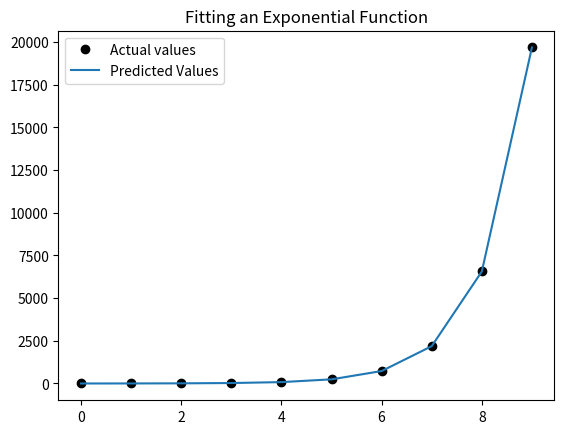

Python code for this plot:
# fit_exponential.py
import math
import numpy as np
import matplotlib.pyplot as plt

def create_data(f, x_vals):
    '''
    Assumes f is a function of one argument
            x_vals is an arraty of suitable arguments for f
    Returns array containing results of applying f to the
            elementx of x_vals
    '''
    y_vals = []
    for i in x_vals:
        y_vals.append(f(x_vals[i]))
    return np.array(y_vals)


def fit_exponential_data(x_vals, y_vals):
    '''
    Assumes x_vals and y_vals arrays of numbers such that
        y_vals[i] == f(x_vals[i]), where f is an exponential function
    Returns a, b, base such that log(f(x), base) == ax + b
    '''
    log_vals = []
    for y in y_vals:
        log_vals.append(math.log(y, 2.0))
    fit = np.polyfit(x_vals, log_vals, 1)
    return fit, 2.0

def plot_exponential_fit():
    x_vals = range(10)
    f = lambda x: 3**x
    y_vals = create_data(f, x_vals)
    plt.plot(x_vals, y_vals, 'ko', label = 'Actual values')
    fit, base = fit_exponential_data(x_vals, y_vals)
    predicted_y_vals = []
    for x in x_vals:
        predicted_y_vals.append(base ** np.polyval(fit, x))
    plt.plot(x_vals, predicted_y_vals, label = 'Predicted Values')
    plt.title('Fitting an Exponential Function')
    plt.legend(loc = 'upper left')
    plt.show()
    # look at a vlaue for x not in original data
    print('f(20) = ', f(20))
    print('Predicted value = ', int(base ** (np.polyval(fit, [20]))))


if __name__ == "__main__":
    plot_exponential_fit()